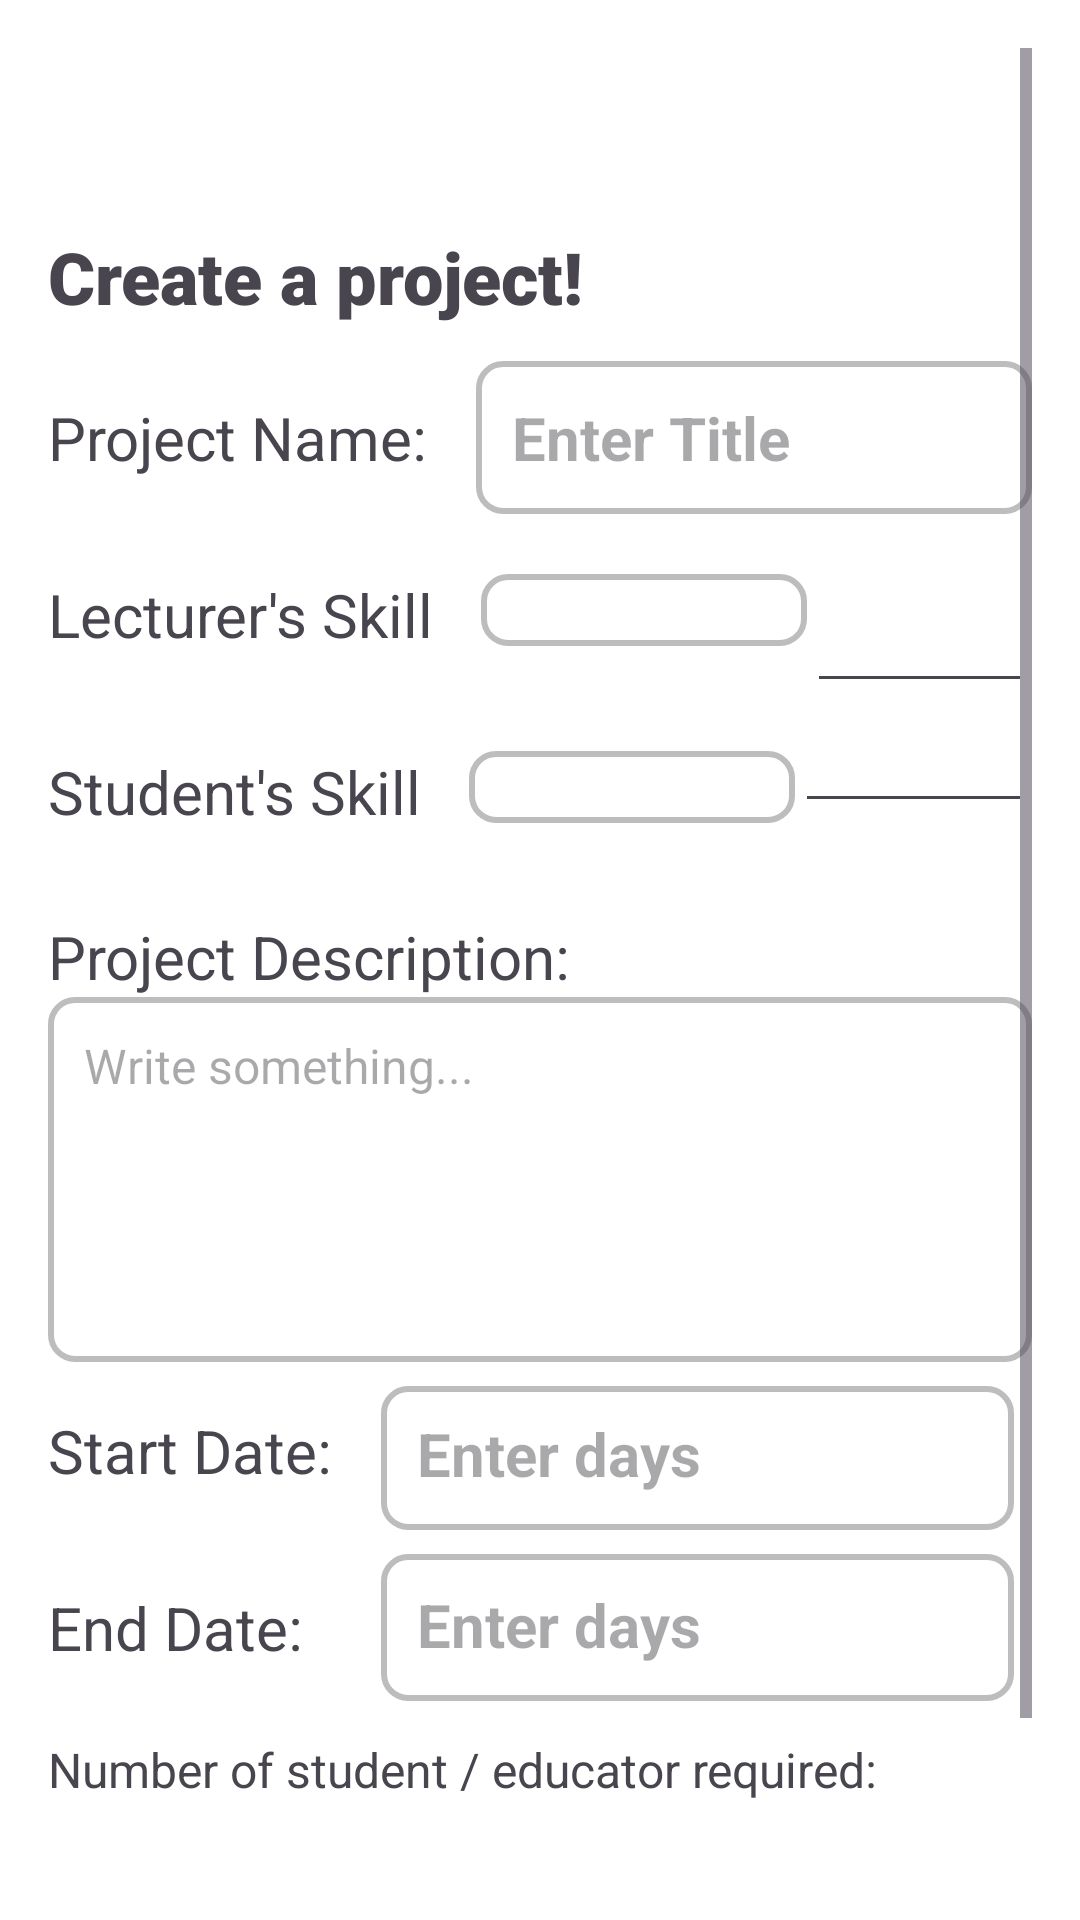

Write the Android layout XML for this screen, with the resource values it uses.
<!-- AndroidManifest.xml: application theme Theme.EduLink -->
<!-- res/layout/popup_new_post.xml -->
<?xml version="1.0" encoding="utf-8"?>
<ScrollView xmlns:android="http://schemas.android.com/apk/res/android"
    xmlns:tools="http://schemas.android.com/tools"
    android:layout_width="match_parent"
    android:layout_height="match_parent"
    xmlns:app="http://schemas.android.com/apk/res-auto"
    android:background="#FFFFFF"
    android:padding="16dp">

    
    <androidx.constraintlayout.widget.ConstraintLayout
    android:layout_width="match_parent"
    android:layout_height="wrap_content">

    
        <ImageButton
            android:id="@+id/popup_exit"
            android:layout_width="48dp"
            android:layout_height="48dp"
            android:background="#FFFFFF"
            android:contentDescription="Exit"
            android:paddingLeft="16dp"
            android:scaleType="fitCenter"
            app:srcCompat="@drawable/ic_exit"
            app:layout_constraintTop_toTopOf="parent"
            app:layout_constraintEnd_toEndOf="parent" />

        

        
        <TextView
            android:id="@+id/popup_title"
            android:layout_width="wrap_content"
            android:layout_height="wrap_content"
            android:layout_marginTop="12dp"
            android:fontFamily="sans-serif-black"
            android:text="Create a project!"
            android:textSize="24sp"
            app:layout_constraintStart_toStartOf="parent"
            app:layout_constraintTop_toBottomOf="@id/popup_exit" />

        <EditText
            android:id="@+id/project_title"
            android:layout_width="0dp"
            android:layout_height="wrap_content"
            android:layout_marginStart="16dp"
            android:layout_marginTop="12dp"
            android:background="@drawable/edittext_border"
            android:hint="Enter Title"
            android:outlineProvider="bounds"
            android:padding="12dp"
            android:textSize="20dp"
            android:textStyle="bold"
            app:layout_constraintEnd_toEndOf="parent"
            app:layout_constraintHorizontal_chainStyle="packed"
            app:layout_constraintStart_toEndOf="@+id/textView2"
            app:layout_constraintTop_toBottomOf="@id/popup_title" />

        

        <EditText
            android:id="@+id/project_description"
            android:layout_width="match_parent"
            android:layout_height="wrap_content"
            android:background="@drawable/edittext_border"
            android:gravity="top"
            android:hint="Write something..."
            android:inputType="textMultiLine"
            android:lines="5"
            android:padding="12dp"
            android:textSize="16sp"
            app:layout_constraintEnd_toEndOf="parent"
            app:layout_constraintHorizontal_bias="0.0"
            app:layout_constraintStart_toStartOf="parent"
            app:layout_constraintTop_toBottomOf="@+id/textView5" />

        <Button
            android:id="@+id/submit_review_btn"
            android:layout_width="wrap_content"
            android:layout_height="wrap_content"
            android:layout_marginTop="84dp"
            android:background="@drawable/button_gradient"
            android:text="Post"
            android:textColor="@color/white"
            android:textStyle="bold"
            app:backgroundTint="@null"
            app:layout_constraintEnd_toEndOf="parent"
            app:layout_constraintHorizontal_bias="0.079"
            app:layout_constraintStart_toStartOf="parent"
            app:layout_constraintTop_toBottomOf="@+id/end_date" />

        <TextView
            android:id="@+id/textView2"
            android:layout_width="wrap_content"
            android:layout_height="wrap_content"
            android:layout_marginTop="24dp"
            android:text="Project Name:"
            android:textSize="20dp"
            app:layout_constraintStart_toStartOf="parent"
            app:layout_constraintTop_toBottomOf="@+id/popup_title" />

        <TextView
            android:id="@+id/textView3"
            android:layout_width="wrap_content"
            android:layout_height="wrap_content"
            android:layout_marginTop="32dp"
            android:text="Lecturer's Skill"
            android:textSize="20dp"
            app:layout_constraintStart_toStartOf="parent"
            app:layout_constraintTop_toBottomOf="@+id/textView2" />

        <Spinner
            android:id="@+id/lecturer_skill"
            android:layout_width="0dp"
            android:layout_height="wrap_content"
            android:layout_marginStart="16dp"
            android:background="@drawable/edittext_border"
            android:padding="12dp"
            android:textSize="20dp"
            app:layout_constraintEnd_toStartOf="@+id/suggestedLecturerSkill"
            app:layout_constraintStart_toEndOf="@+id/textView3"
            app:layout_constraintTop_toTopOf="@+id/textView3" />

        <TextView
            android:id="@+id/textView4"
            android:layout_width="wrap_content"
            android:layout_height="wrap_content"
            android:layout_marginTop="32dp"
            android:text="Student's Skill"
            android:textSize="20dp"
            app:layout_constraintStart_toStartOf="parent"
            app:layout_constraintTop_toBottomOf="@+id/textView3" />

        <Spinner
            android:id="@+id/student_skill"
            android:layout_width="0dp"
            android:layout_height="wrap_content"
            android:layout_marginStart="16dp"
            android:background="@drawable/edittext_border"
            android:padding="12dp"
            android:textSize="20dp"
            app:layout_constraintEnd_toStartOf="@+id/suggestedStudentSkill"
            app:layout_constraintStart_toEndOf="@+id/textView4"
            app:layout_constraintTop_toTopOf="@+id/textView4" />

        <TextView
            android:id="@+id/textView5"
            android:layout_width="wrap_content"
            android:layout_height="wrap_content"
            android:layout_marginTop="28dp"
            android:text="Project Description:"
            android:textSize="20dp"
            app:layout_constraintStart_toStartOf="parent"
            app:layout_constraintTop_toBottomOf="@+id/textView4" />

        <TextView
            android:id="@+id/textView6"
            android:layout_width="wrap_content"
            android:layout_height="wrap_content"
            android:layout_marginTop="16dp"
            android:text="Start Date:"
            android:textSize="20dp"
            app:layout_constraintStart_toStartOf="parent"
            app:layout_constraintTop_toBottomOf="@+id/project_description" />

        <EditText
            android:id="@+id/start_date"
            android:layout_width="211dp"
            android:layout_height="48dp"
            android:layout_marginStart="16dp"
            android:layout_marginTop="8dp"
            android:background="@drawable/edittext_border"
            android:ems="10"
            android:hint="Enter days"
            android:inputType="datetime"
            android:outlineProvider="bounds"
            android:padding="12dp"
            android:textSize="20dp"
            android:textStyle="bold"
            app:layout_constraintStart_toEndOf="@+id/textView6"
            app:layout_constraintTop_toBottomOf="@+id/project_description" />

        <TextView
            android:id="@+id/textView7"
            android:layout_width="wrap_content"
            android:layout_height="wrap_content"
            android:layout_marginTop="32dp"
            android:text="End Date:"
            android:textSize="20dp"
            app:layout_constraintStart_toStartOf="parent"
            app:layout_constraintTop_toBottomOf="@+id/textView6" />

        <EditText
            android:id="@+id/end_date"
            android:layout_width="211dp"
            android:layout_height="49dp"
            android:layout_marginStart="16dp"
            android:layout_marginTop="8dp"
            android:background="@drawable/edittext_border"
            android:ems="10"
            android:hint="Enter days"
            android:inputType="datetime"
            android:outlineProvider="bounds"
            android:padding="12dp"
            android:textSize="20dp"
            android:textStyle="bold"
            app:layout_constraintStart_toEndOf="@+id/textView6"
            app:layout_constraintTop_toBottomOf="@+id/start_date" />

        <EditText
            android:id="@+id/suggestedLecturerSkill"
            android:layout_width="75dp"
            android:layout_height="39dp"
            android:layout_marginTop="24dp"
            android:ems="10"
            android:inputType="number"
            app:layout_constraintEnd_toEndOf="parent"
            app:layout_constraintTop_toBottomOf="@+id/project_title" />

        <EditText
            android:id="@+id/suggestedStudentSkill"
            android:layout_width="79dp"
            android:layout_height="41dp"
            android:layout_marginTop="18dp"
            android:ems="10"
            android:inputType="number"
            app:layout_constraintEnd_toEndOf="parent"
            app:layout_constraintTop_toBottomOf="@+id/lecturer_skill" />

        <TextView
            android:id="@+id/textView11"
            android:layout_width="wrap_content"
            android:layout_height="wrap_content"
            android:layout_marginTop="12dp"
            android:text="Number of student / educator required:"
            android:textSize="16dp"
            app:layout_constraintStart_toStartOf="parent"
            app:layout_constraintTop_toBottomOf="@+id/end_date" />

        <EditText
            android:id="@+id/numStudentRequired"
            android:layout_width="76dp"
            android:layout_height="36dp"
            android:layout_marginStart="188dp"
            android:layout_marginTop="24dp"
            android:ems="10"
            android:inputType="number"
            app:layout_constraintStart_toStartOf="parent"
            app:layout_constraintTop_toBottomOf="@+id/textView11" />

        <EditText
            android:id="@+id/numEducatorRequired"
            android:layout_width="80dp"
            android:layout_height="37dp"
            android:layout_marginStart="8dp"
            android:layout_marginTop="24dp"
            android:ems="10"
            android:inputType="number"
            app:layout_constraintStart_toEndOf="@+id/numStudentRequired"
            app:layout_constraintTop_toBottomOf="@+id/textView11" />

    </androidx.constraintlayout.widget.ConstraintLayout>
</ScrollView>
<!-- resources referenced by this layout -->
<resources>
  <color name="white">#FFFFFF</color>
  <!-- drawable button_gradient (drawable) -->
  <?xml version="1.0" encoding="utf-8"?>
  <shape xmlns:android="http://schemas.android.com/apk/res/android" android:shape="rectangle">
      <gradient
          android:startColor="#7512FF"
          android:centerColor="#3978FF"
          android:endColor="#94BBE9"
          android:angle="-45"
          android:type="linear"/>
      <corners android:radius="50dp"/> 
  </shape>
  <!-- drawable edittext_border (drawable) -->
  <?xml version="1.0" encoding="utf-8"?>
  <shape xmlns:android="http://schemas.android.com/apk/res/android">
      <solid android:color="@color/white" />
      <stroke
          android:width="2dp"
          android:color="@color/gray" />
      <corners android:radius="8dp" />
  </shape>
  <style name="Theme.EduLink" parent="Base.Theme.EduLink" />
  <color name="gray">#BDBDBD</color>
  <style name="Base.Theme.EduLink" parent="Theme.Material3.DayNight.NoActionBar">
          
          
          <item name="colorPrimary">@color/purple_500</item>
          <item name="colorPrimaryVariant">@color/purple_500</item>
          <item name="colorOnPrimary">@color/white</item>
          <item name="colorSecondary">@color/blue</item>
          <item name="android:windowFullscreen">true</item>
          <item name="android:statusBarColor">@android:color/transparent</item>
          <item name="android:windowTranslucentNavigation">true</item>
          <item name="android:fitsSystemWindows">false</item>
      </style>
  <color name="purple_500">#6200EE</color>
  <color name="blue">#1E88E5</color>
</resources>
